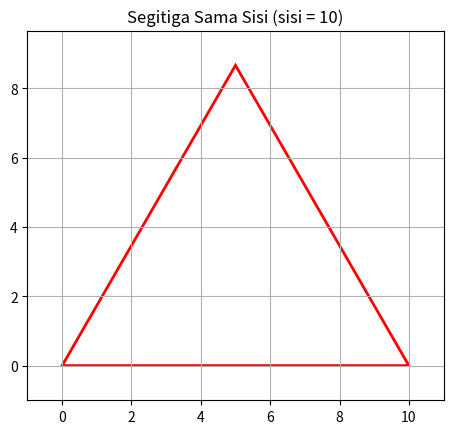

The matplotlib source for this figure:
import matplotlib.pyplot as plt
import matplotlib.patches as patches
import numpy as np

# Buat figure dan axes
fig, ax = plt.subplots()

# Panjang sisi segitiga
sisi = 10
tinggi = np.sqrt(3) / 2 * sisi

# Titik-titik segitiga sama sisi
titik = [[0, 0], [sisi, 0], [sisi/2, tinggi]]

# Tambahkan segitiga ke plot
segitiga = patches.Polygon(titik, closed=True, edgecolor='red', facecolor='none', linewidth=2)
ax.add_patch(segitiga)

# Atur tampilan
ax.set_xlim(-1, sisi + 1)
ax.set_ylim(-1, tinggi + 1)
ax.set_aspect('equal')
plt.grid(True)
plt.title("Segitiga Sama Sisi (sisi = 10)")
plt.show()
